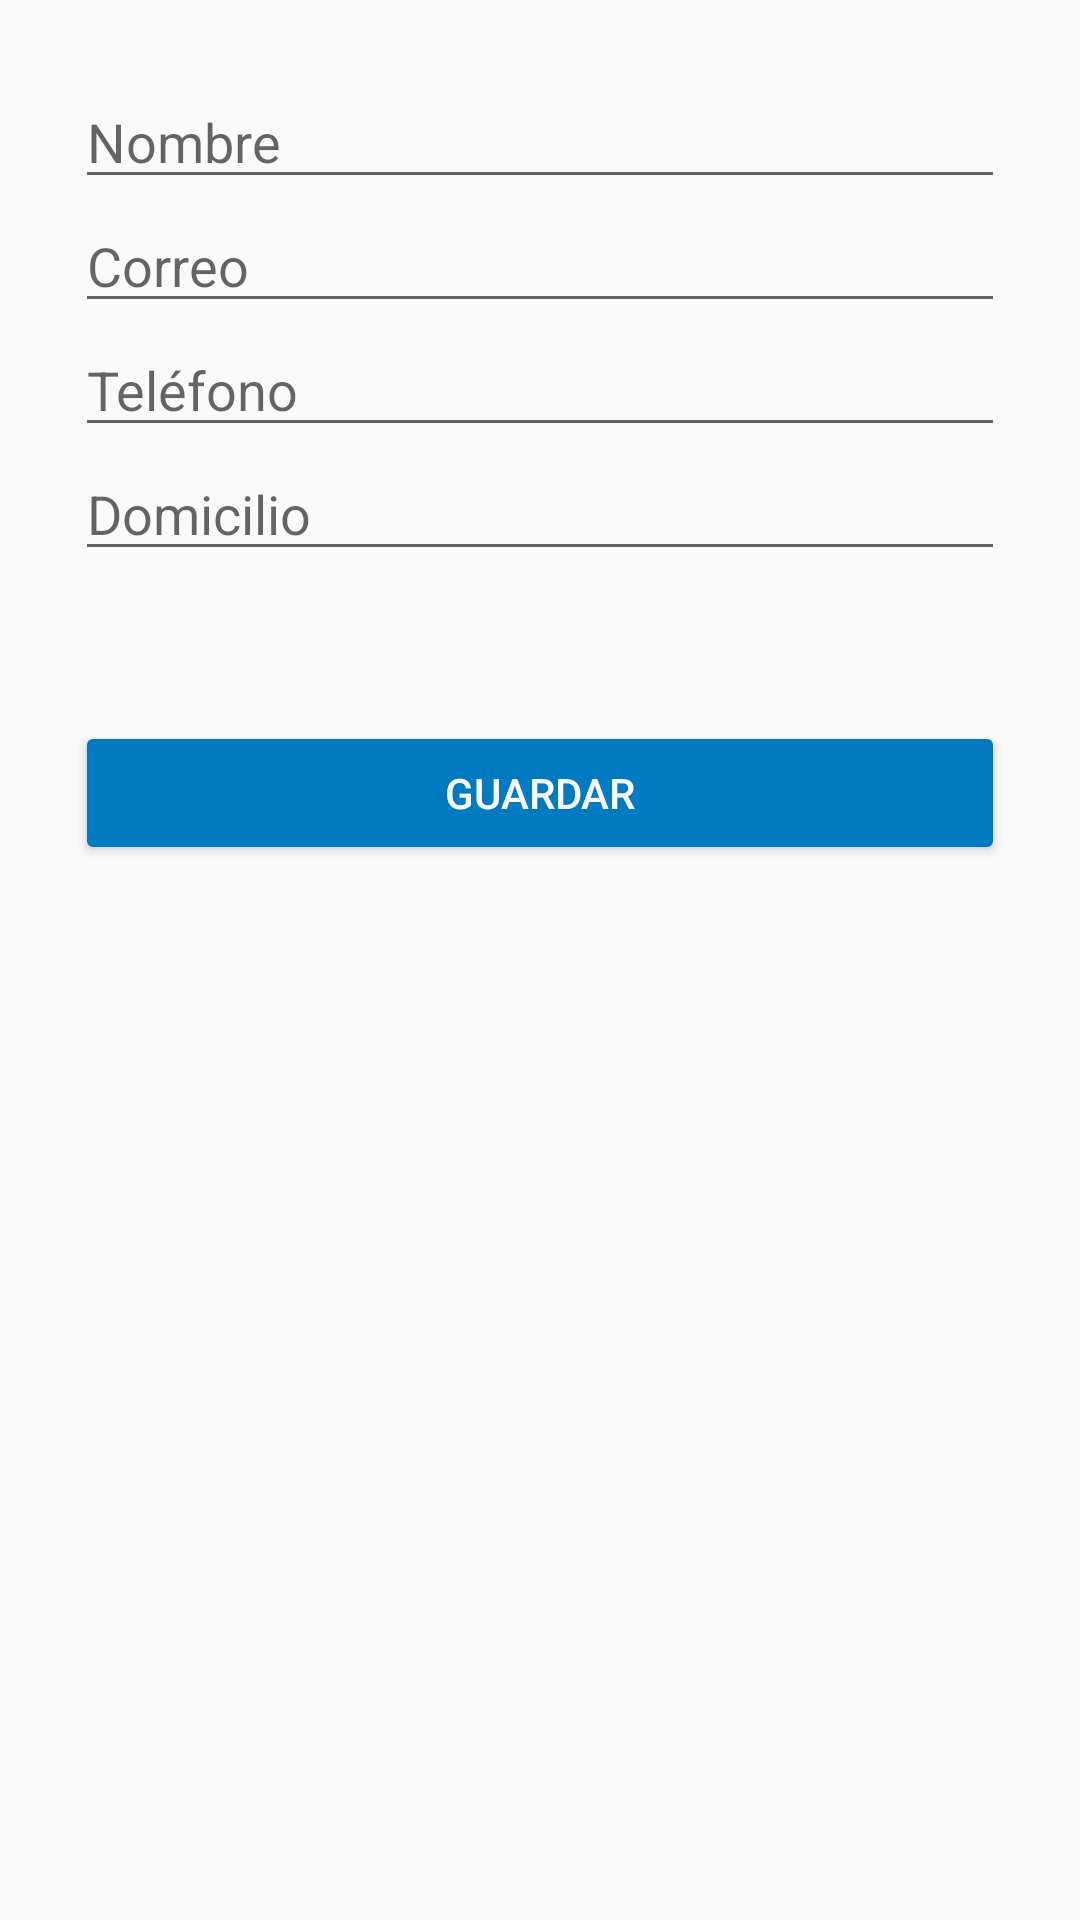

Write the Android layout XML for this screen, with the resource values it uses.
<!-- AndroidManifest.xml: application theme AppTheme -->
<!-- res/layout/fragment_add_empl.xml -->
<?xml version="1.0" encoding="utf-8"?>
<LinearLayout
    android:orientation="vertical"
    xmlns:android="http://schemas.android.com/apk/res/android"
    xmlns:app="http://schemas.android.com/apk/res-auto"
    xmlns:tools="http://schemas.android.com/tools"
    android:layout_width="match_parent"
    android:layout_height="match_parent"
    >

    <LinearLayout
        android:layout_width="match_parent"
        android:layout_height="wrap_content"
        android:padding="@string/padding_border"
        android:orientation="vertical"
        >
        <ImageView
            android:layout_width="@dimen/icon_size"
            android:layout_height="@dimen/icon_size"
            android:background="@drawable/icon_add_user"
            android:layout_marginStart="130dp"

            />

        <com.google.android.material.textfield.TextInputEditText
            android:id="@+id/username"
            android:layout_width="match_parent"
            android:layout_height="wrap_content"
            android:hint="@string/editTextName"
            android:inputType="text"
            />

        <com.google.android.material.textfield.TextInputEditText
            android:id="@+id/edtEmail"
            android:layout_width="match_parent"
            android:layout_height="wrap_content"
            android:hint="@string/email"
            android:inputType="textEmailAddress"
            />

        <com.google.android.material.textfield.TextInputEditText
            android:id="@+id/edtPhone"
            android:layout_width="match_parent"
            android:layout_height="wrap_content"
            android:hint="@string/button_textPhone"
            android:inputType="phone"
            />

        <com.google.android.material.textfield.TextInputEditText
            android:id="@+id/edtAddress"
            android:layout_width="match_parent"
            android:layout_height="wrap_content"
            android:hint="@string/button_textAddress"
            android:inputType="text"
            />
    </LinearLayout>

    <LinearLayout
        android:layout_width="match_parent"
        android:layout_height="wrap_content"
        android:orientation="vertical"
        android:padding="@string/padding_border"
        >

        <Button
            android:id="@+id/buttonSaveEmpl"
            android:layout_width="match_parent"
            android:layout_height="match_parent"
            android:text="@string/button_text_save"
            android:theme="@style/RaisedButtonDark"
            />

    </LinearLayout>
</LinearLayout>
<!-- resources referenced by this layout -->
<resources>
  <!-- drawable icon_add_user: png bitmap (drawable-hdpi, 16797 bytes) -->
  <string name="button_textAddress">Domicilio</string>
  <string name="button_textPhone">Teléfono</string>
  <string name="button_text_save">Guardar</string>
  <string name="editTextName">Nombre</string>
  <string name="email">Correo</string>
  <string name="padding_border">25dp</string>
  <style name="RaisedButtonDark" parent="Theme.AppCompat.Light">
          <item name="colorButtonNormal">@color/colorPrimaryDark</item>
          <item name="colorControlHighlight">@color/colorPrimary</item>
          <item name="android:textColor">@android:color/white</item>
      </style>
  <style name="AppTheme" parent="Theme.AppCompat.Light.DarkActionBar">
          
          <item name="colorPrimary">@color/colorPrimary</item>
          <item name="colorPrimaryDark">@color/colorPrimaryDark</item>
          <item name="colorAccent">@color/colorAccent</item>
      </style>
  <color name="colorPrimaryDark">#007ac1</color>
  <color name="colorPrimary">#03a9f4</color>
  <color name="colorAccent">#67daff</color>
</resources>
